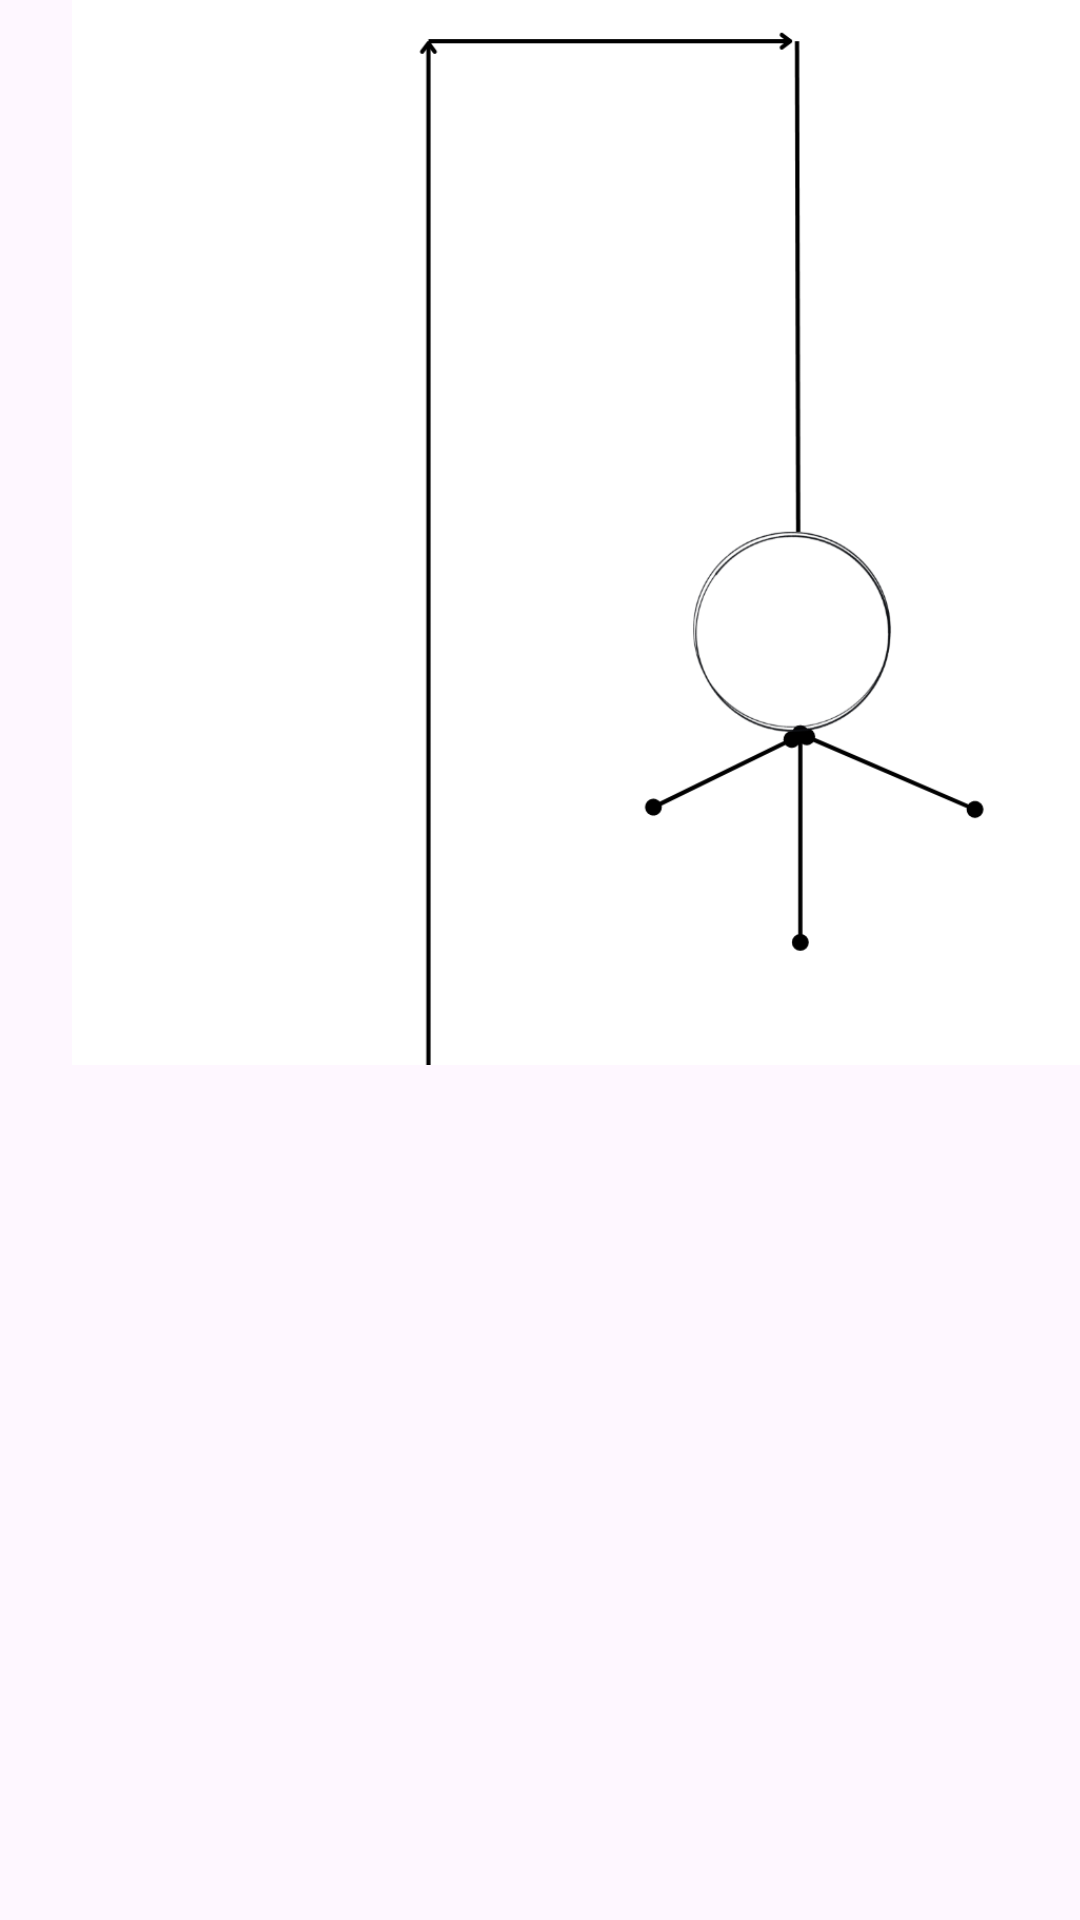

Here is an Android app screen rendered from its layout file. Give the layout XML and the strings, colors and styles it references.
<!-- AndroidManifest.xml: application theme Theme.Gra -->
<!-- res/layout/img_2.xml -->
<?xml version="1.0" encoding="utf-8"?>
<androidx.constraintlayout.widget.ConstraintLayout xmlns:android="http://schemas.android.com/apk/res/android"
    xmlns:app="http://schemas.android.com/apk/res-auto"
    xmlns:tools="http://schemas.android.com/tools"
    android:layout_width="match_parent"
    android:layout_height="match_parent">

    <ImageView
        android:id="@+id/imageView2"
        android:layout_width="379dp"
        android:layout_height="650dp"
        android:layout_marginStart="24dp"
        android:layout_marginBottom="150dp"
        app:layout_constraintBottom_toBottomOf="parent"
        app:layout_constraintStart_toStartOf="parent"
        app:srcCompat="@drawable/img_2"
        android:contentDescription="@string/todo3" />
</androidx.constraintlayout.widget.ConstraintLayout>
<!-- resources referenced by this layout -->
<resources>
  <!-- drawable img_2: png bitmap (drawable, 29442 bytes) -->
  <style name="Theme.Gra" parent="Base.Theme.Gra" />
  <style name="Base.Theme.Gra" parent="Theme.Material3.DayNight.NoActionBar">
          
          
      </style>
</resources>
